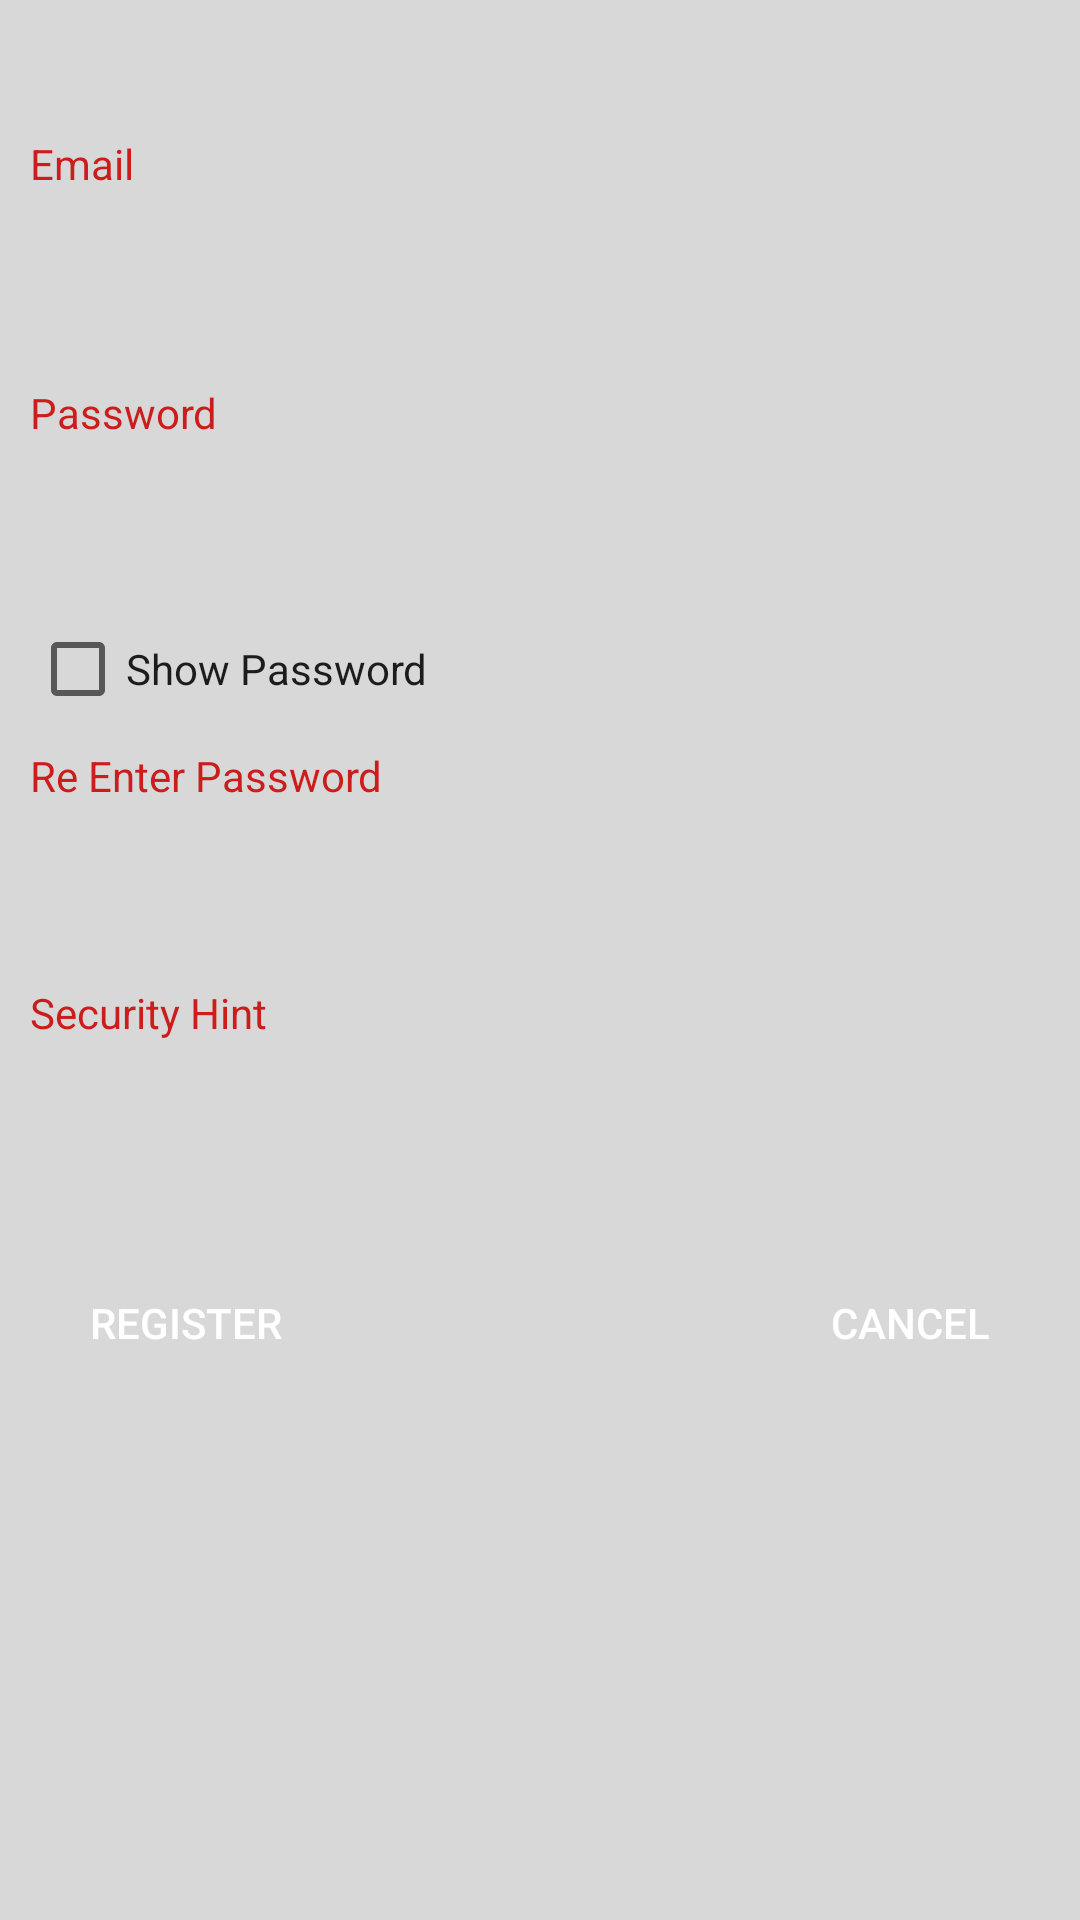

Layout XML and referenced resources for this Android screen:
<!-- AndroidManifest.xml: application theme AppTheme -->
<!-- res/layout/registration.xml -->
<?xml version="1.0" encoding="utf-8"?>
<RelativeLayout xmlns:android="http://schemas.android.com/apk/res/android"
    android:layout_width="match_parent"
    android:layout_height="match_parent"
    android:background="#D8D8D8"
    android:orientation="vertical"
     >

    <ScrollView
        android:id="@+id/scrollView1"
        android:layout_width="match_parent"
        android:layout_height="wrap_content"
        android:layout_alignParentTop="true"
        android:layout_alignParentStart="true">

        <RelativeLayout
            android:layout_width="match_parent"
            android:layout_height="wrap_content"
            android:orientation="vertical" >

            <LinearLayout
                android:id="@+id/rel1"
                android:layout_width="match_parent"
                android:layout_height="wrap_content"
                android:layout_marginLeft="10dp"
                android:layout_marginRight="10dp"
                android:layout_marginTop="20dp"
                android:orientation="vertical" >
                <TextView
                    android:id="@+id/email"
                    android:layout_width="wrap_content"
                    android:layout_height="wrap_content"
                    android:layout_marginTop="25dp"
                    android:textColor="@color/primary_darker"
                    android:text="Email" />

                <EditText
                    android:id="@+id/email1"
                    android:layout_width="match_parent"
                    android:layout_height="40dp"
                    android:layout_marginTop="10dp"
                    android:background="@drawable/background_round_corner_edittext"
                    android:ems="10"
                    android:inputType="textEmailAddress"
                    android:padding="5dp"
                    android:layout_below="@+id/email"
                    android:layout_alignParentStart="true" />
                <TextView
                    android:id="@+id/textView1"
                    android:layout_width="wrap_content"
                    android:layout_height="wrap_content"
                    android:textColor="@color/primary_darker"
                    android:layout_marginTop="14dp"
                    android:text="@string/password" />

                <EditText
                    android:id="@+id/password_edt"
                    android:layout_width="match_parent"
                    android:layout_height="40dp"
                    android:layout_marginTop="10dp"
                    android:background="@drawable/background_round_corner_edittext"
                    android:ems="10"
                    android:inputType="textPassword"
                    android:padding="5dp"
                    android:maxLength="9" >
                </EditText>

                <CheckBox
                    android:id="@+id/checkBox1"
                    android:layout_width="wrap_content"
                    android:layout_height="wrap_content"
                    android:layout_marginTop="10dp"
                    android:textColor="#1C1C1C"

                    android:text="@string/showpassword" />

                <TextView
                    android:id="@+id/textView2"
                    android:layout_width="wrap_content"
                    android:layout_height="wrap_content"
                    android:layout_marginTop="10dp"
                    android:textColor="@color/primary_darker"
                    android:text="@string/repassword" />

                <EditText
                    android:id="@+id/repassword_edt"
                    android:layout_width="match_parent"
                    android:layout_height="40dp"
                    android:layout_marginTop="10dp"
                    android:background="@drawable/background_round_corner_edittext"
                    android:ems="10"
                    android:padding="5dp"
                    android:inputType="textPassword" />

                <TextView
                    android:id="@+id/textView3"
                    android:layout_width="wrap_content"
                    android:layout_height="wrap_content"
                    android:layout_marginTop="10dp"
                    android:textColor="@color/primary_darker"
                    android:text="@string/securityhint" />

                <EditText
                    android:id="@+id/securityhint_edt"
                    android:layout_width="match_parent"
                    android:layout_height="40dp"
                    android:layout_marginTop="10dp"
                    android:padding="5dp"
                    android:background="@drawable/background_round_corner_edittext"
                    android:ems="10" >
                </EditText>
            </LinearLayout>

            <RelativeLayout
                android:layout_width="match_parent"
                android:layout_height="wrap_content"
                android:layout_below="@+id/rel1"
                android:layout_marginLeft="10dp"
                android:layout_marginRight="10dp"
                android:layout_marginTop="20dp"
                >

                <Button
                    android:id="@+id/register_btn"
                    android:layout_width="wrap_content"
                    android:layout_height="wrap_content"
                    android:background="@drawable/background_round_corner_button"
                    android:paddingLeft="20dp"
                    android:paddingRight="20dp"
                    android:textColor="@color/white"
                    android:layout_marginBottom="15dp"
                    android:text="@string/register" />

                <Button
                    android:id="@+id/cancel_btn"
                    android:layout_width="wrap_content"
                    android:layout_height="wrap_content"
                    android:layout_alignParentRight="true"
                    android:textColor="@color/white"
                    android:layout_alignParentTop="true"
                    android:background="@drawable/background_round_corner_button"
                    android:paddingLeft="20dp"
                    android:layout_marginBottom="15dp"
                    android:paddingRight="20dp"
                    android:text="@string/cancel" />
            </RelativeLayout>
        </RelativeLayout>
    </ScrollView>

</RelativeLayout>
<!-- resources referenced by this layout -->
<resources>
  <color name="primary_darker">#CC1D1D</color>
  <color name="white">#FFFFFF</color>
  <string name="cancel">Cancel</string>
  <string name="password">Password</string>
  <string name="register">Register</string>
  <string name="repassword">Re Enter Password</string>
  <string name="securityhint">Security Hint</string>
  <string name="showpassword">Show Password</string>
  <style name="AppTheme" parent="Theme.AppCompat.Light.DarkActionBar">
          
      </style>
</resources>
